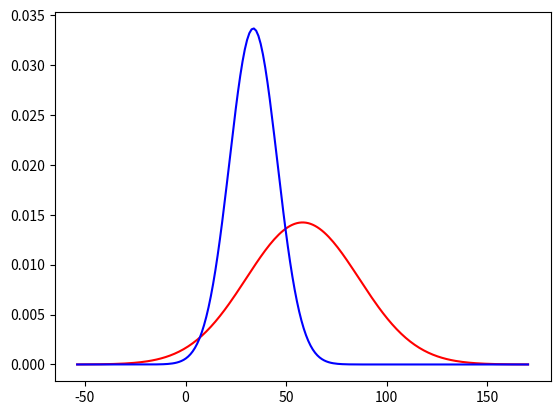

The matplotlib source for this figure:
from scipy import stats
import numpy as np
import matplotlib.pyplot as plt

A = np.array([64.2,28.4,85.3,83.1,13.4,56.8,44.2,90])
B = np.array([45,29.5,32.3,49.3,18.3,34.2,43.9,13.8,27.4,43.4])

alpha = 0.05

mean_A = A.mean()
mean_B = B.mean()

size_A = A.shape[0]
size_B = B.shape[0]

S_2_A = A.var(ddof=1)
S_2_B = B.var(ddof=1)

t = (mean_A-mean_B)/np.sqrt((S_2_A/size_A+S_2_B/size_B))
df = (S_2_A/size_A+S_2_B/size_B)**2 / ((S_2_A/size_A)**2/(size_A-1)+(S_2_B/size_B)**2/(size_B-1))
pvalue = 1 - (stats.t.cdf(t,df) - stats.t.cdf(-t,df))

if pvalue/2<alpha:
    message = 'Гипотезу принимаем'
else:
    message = 'Гипотезу отвергаем'

x = np.linspace(mean_A-np.sqrt(S_2_A)*4,mean_A+np.sqrt(S_2_A)*4,200)

pdf1 = stats.norm.pdf(x,mean_A,np.sqrt(S_2_A))
pdf2 = stats.norm.pdf(x,mean_B,np.sqrt(S_2_B))

plt.plot(x,pdf1 , color = 'red')
plt.plot(x,pdf2 , color = 'blue')        
plt.savefig('plot.png')